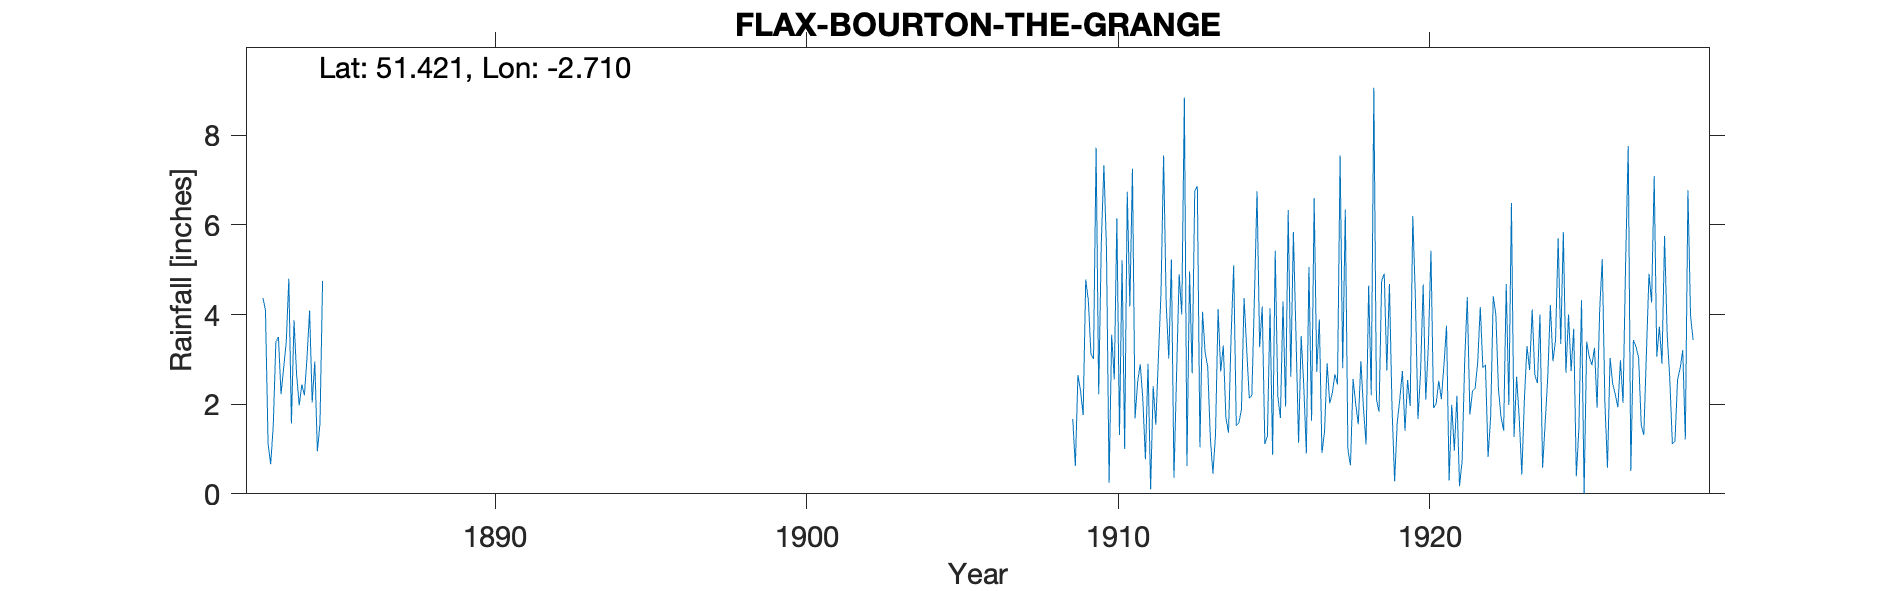

The table this chart was drawn from, first rows:
FLAX-BOURTON-THE-GRANGE, , , , , , , , , , , , , , , , , , , , , , , 
Grid ref, ST507693, Long, -2.71, Lat, 51.42, Elevation, 140, ft, , , , , , , , , , , , , , , 
Station no, RR6271, , , , , , , , , , , , , , , , , , , , , , 
, 1880, 1881, 1882, 1883, 1884, 1885, 1886, 1887, 1888, 1889, 1890, 1891, 1892, 1893, 1894, 1895, 1896, 1897, 1898, 1899, 1900, 1901, 1902
January, , , , 4.37, 3.87, , , , , , , , , , , , , , , , , , 
February, , , , 4.1, 2.66, , , , , , , , , , , , , , , , , , 
March, , , , 1.12, 1.97, , , , , , , , , , , , , , , , , , 
April, , , , 0.66, 2.44, , , , , , , , , , , , , , , , , , 
May, , , , 1.52, 2.2, , , , , , , , , , , , , , , , , , 
June, , , , 3.38, 3.04, , , , , , , , , , , , , , , , , , 
July, , , , 3.5, 4.09, , , , , , , , , , , , , , , , , , 
August, , , , 2.22, 2.04, , , , , , , , , , , , , , , , , , 
September, , , , 2.8, 2.95, , , , , , , , , , , , , , , , , , 
October, , , , 3.38, 0.95, , , , , , , , , , , , , , , , , , 
November, , , , 4.8, 1.57, , , , , , , , , , , , , , , , , , 
December, , , , 1.57, 4.75, , , , , , , , , , , , , , , , , , 
Total, , , , 33.42, 32.53, , , , , , , , , , , , , , , , , , 
1910 Not printed Bad, , , , , , , , , , , , , , , , , , , , , , , 
